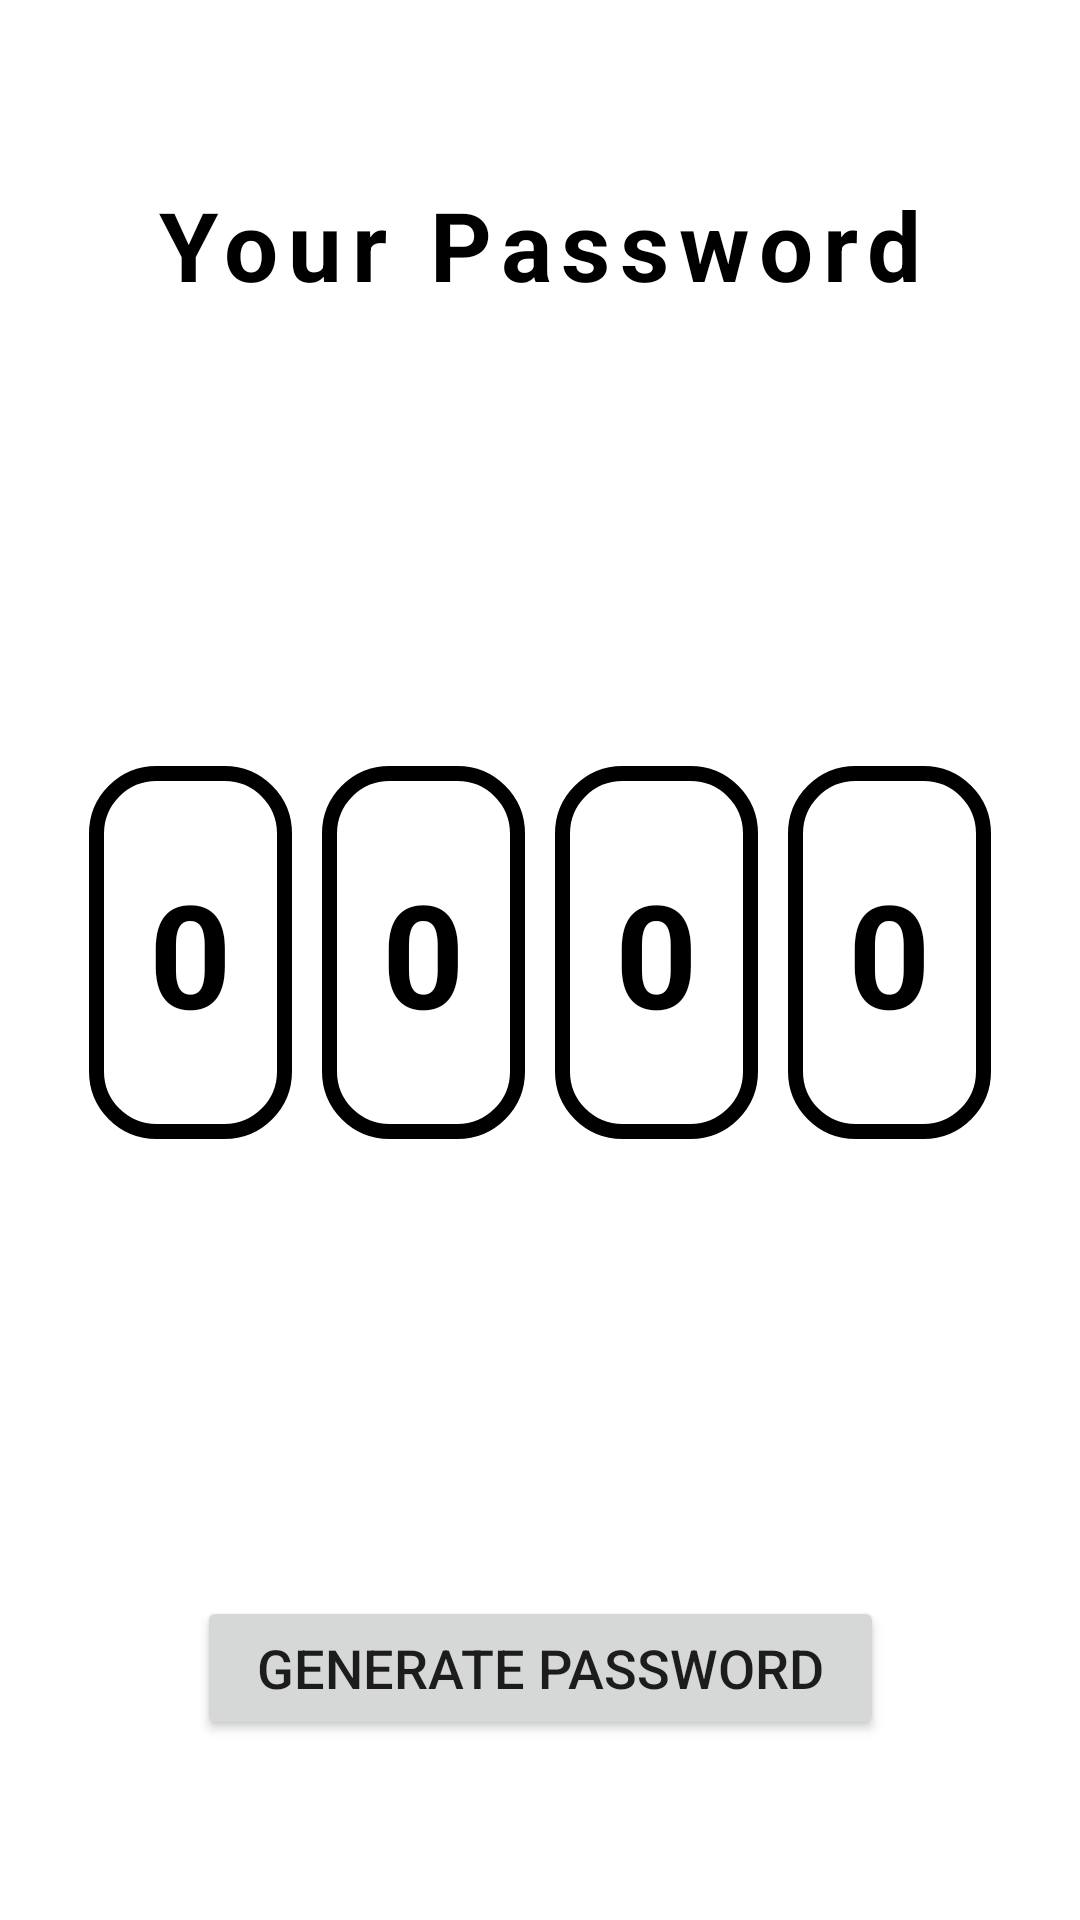

Write the Android layout XML for this screen, with the resource values it uses.
<!-- AndroidManifest.xml: application theme Theme.ALS -->
<!-- res/layout/fragment_password.xml -->
<?xml version="1.0" encoding="utf-8"?>
<androidx.constraintlayout.widget.ConstraintLayout xmlns:android="http://schemas.android.com/apk/res/android"
    xmlns:app="http://schemas.android.com/apk/res-auto"
    xmlns:tools="http://schemas.android.com/tools"
    android:layout_width="match_parent"
    android:layout_height="match_parent"
    android:padding="20dp"
    tools:context=".PasswordFragment">

    <TextView
        android:id="@+id/textView"
        style="@style/fragment_heading"
        android:layout_width="wrap_content"
        android:layout_height="wrap_content"
        android:text="Your Password"
        app:layout_constraintEnd_toEndOf="parent"
        app:layout_constraintStart_toStartOf="parent"
        app:layout_constraintTop_toTopOf="parent"
        android:layout_marginTop="40dp"/>

    <LinearLayout
        android:id="@+id/linearLayout"
        android:layout_width="match_parent"
        android:layout_height="wrap_content"
        android:orientation="horizontal"
        android:gravity="center"
        app:layout_constraintBottom_toTopOf="@+id/generate_password_btn"
        app:layout_constraintEnd_toEndOf="parent"
        app:layout_constraintStart_toStartOf="parent"
        app:layout_constraintTop_toBottomOf="@+id/textView">

        <TextView
            android:id="@+id/digit_one"
            android:layout_width="wrap_content"
            android:layout_height="wrap_content"
            android:text="0"
            android:layout_marginRight="5dp"
            android:paddingHorizontal="20dp"
            android:paddingVertical="30dp"
            style="@style/password_style"
            android:background="@drawable/text_border"/>

        <TextView
            android:id="@+id/digit_two"
            android:layout_width="wrap_content"
            android:layout_height="wrap_content"
            android:text="0"
            android:layout_marginHorizontal="5dp"
            android:paddingHorizontal="20dp"
            android:paddingVertical="30dp"
            style="@style/password_style"
            android:background="@drawable/text_border"/>

        <TextView
            android:id="@+id/digit_three"
            android:layout_width="wrap_content"
            android:layout_height="wrap_content"
            android:text="0"
            android:layout_marginHorizontal="5dp"
            android:paddingHorizontal="20dp"
            android:paddingVertical="30dp"
            style="@style/password_style"
            android:background="@drawable/text_border"/>

        <TextView
            android:id="@+id/digit_four"
            android:layout_width="wrap_content"
            android:layout_height="wrap_content"
            android:text="0"
            android:layout_marginLeft="5dp"
            android:paddingHorizontal="20dp"
            android:paddingVertical="30dp"
            style="@style/password_style"
            android:background="@drawable/text_border"/>
    </LinearLayout>

    <Button
        android:id="@+id/generate_password_btn"
        android:layout_width="wrap_content"
        android:layout_height="wrap_content"
        android:text="Generate Password"
        style="@style/button_style"
        android:layout_marginBottom="40dp"
        app:layout_constraintBottom_toBottomOf="parent"
        app:layout_constraintEnd_toEndOf="parent"
        app:layout_constraintStart_toStartOf="parent" />
</androidx.constraintlayout.widget.ConstraintLayout>
<!-- resources referenced by this layout -->
<resources>
  <!-- drawable text_border (drawable) -->
  <shape xmlns:android="http://schemas.android.com/apk/res/android"
      android:shape="rectangle" >
      <solid android:color="@android:color/white" />
      <stroke android:width="5dip" android:color="@color/black"/>
      <corners android:radius="20dp"/>
  </shape>
  <style name="button_style">
          <item name="cornerRadius">15dp</item>
          <item name="android:paddingVertical">10dp</item>
          <item name="android:paddingHorizontal">20dp</item>
          <item name="android:textSize">18sp</item>
      </style>
  <style name="fragment_heading">
          <item name="android:textColor">@color/black</item>
          <item name="android:textSize">32sp</item>
          <item name="android:textStyle">bold</item>
          <item name="android:letterSpacing">0.1</item>
      </style>
  <style name="password_style">
          <item name="android:textColor">@color/black</item>
          <item name="android:textSize">48sp</item>
          <item name="android:textStyle">bold</item>
      </style>
  <style name="Theme.ALS" parent="Theme.MaterialComponents.Light.DarkActionBar">
          
          <item name="colorPrimary">@color/primary</item>
          <item name="colorPrimaryVariant">@color/primary</item>
          <item name="colorOnPrimary">@color/white</item>
          
          <item name="colorSecondary">@color/primary</item>
          <item name="colorSecondaryVariant">@color/primary</item>
          <item name="colorOnSecondary">@color/white</item>
          
          <item name="android:statusBarColor" tools:targetApi="l">?attr/colorPrimaryVariant</item>
          
      </style>
  <color name="black">#FF000000</color>
  <color name="primary">#FFA726</color>
  <color name="white">#FFFFFFFF</color>
</resources>
